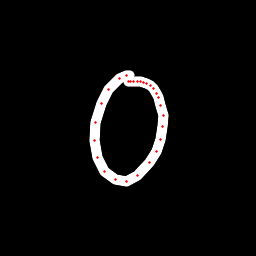

Values plotted in this chart, from the file beside it:
x, y, hover, eod
129.1, 75.15, 0.0, 0.0
126.2, 75.29, 0.0, 0.0
119.2, 78.58, 0.0, 0.0
108.8, 89.77, 0.0, 0.0
101.3, 104, 0.0, 0.0
95.72, 122.1, 0.0, 0.0
94.05, 140.7, 0.0, 0.0
97.04, 157.9, 0.0, 0.0
104.7, 171.9, 0.0, 0.0
115.5, 180, 0.0, 0.0
127, 181.6, 0.0, 0.0
137.8, 175.9, 0.0, 0.0
149.6, 162.7, 0.0, 0.0
156.3, 151.3, 0.0, 0.0
160.3, 139.7, 0.0, 0.0
162.9, 126.4, 0.0, 0.0
163.3, 115.3, 0.0, 0.0
160.9, 105.2, 0.0, 0.0
158.2, 97.29, 0.0, 0.0
156.5, 93.89, 0.0, 0.0
153.2, 88.84, 0.0, 0.0
150, 85.88, 0.0, 0.0
146.6, 83.95, 0.0, 0.0
143.7, 82.62, 0.0, 0.0
140.6, 81.94, 0.0, 0.0
137, 81.33, 0.0, 0.0
133.6, 81.42, 0.0, 0.0
130.6, 81.68, 0.0, 0.0
128.7, 81.75, 0.0, 1.0
